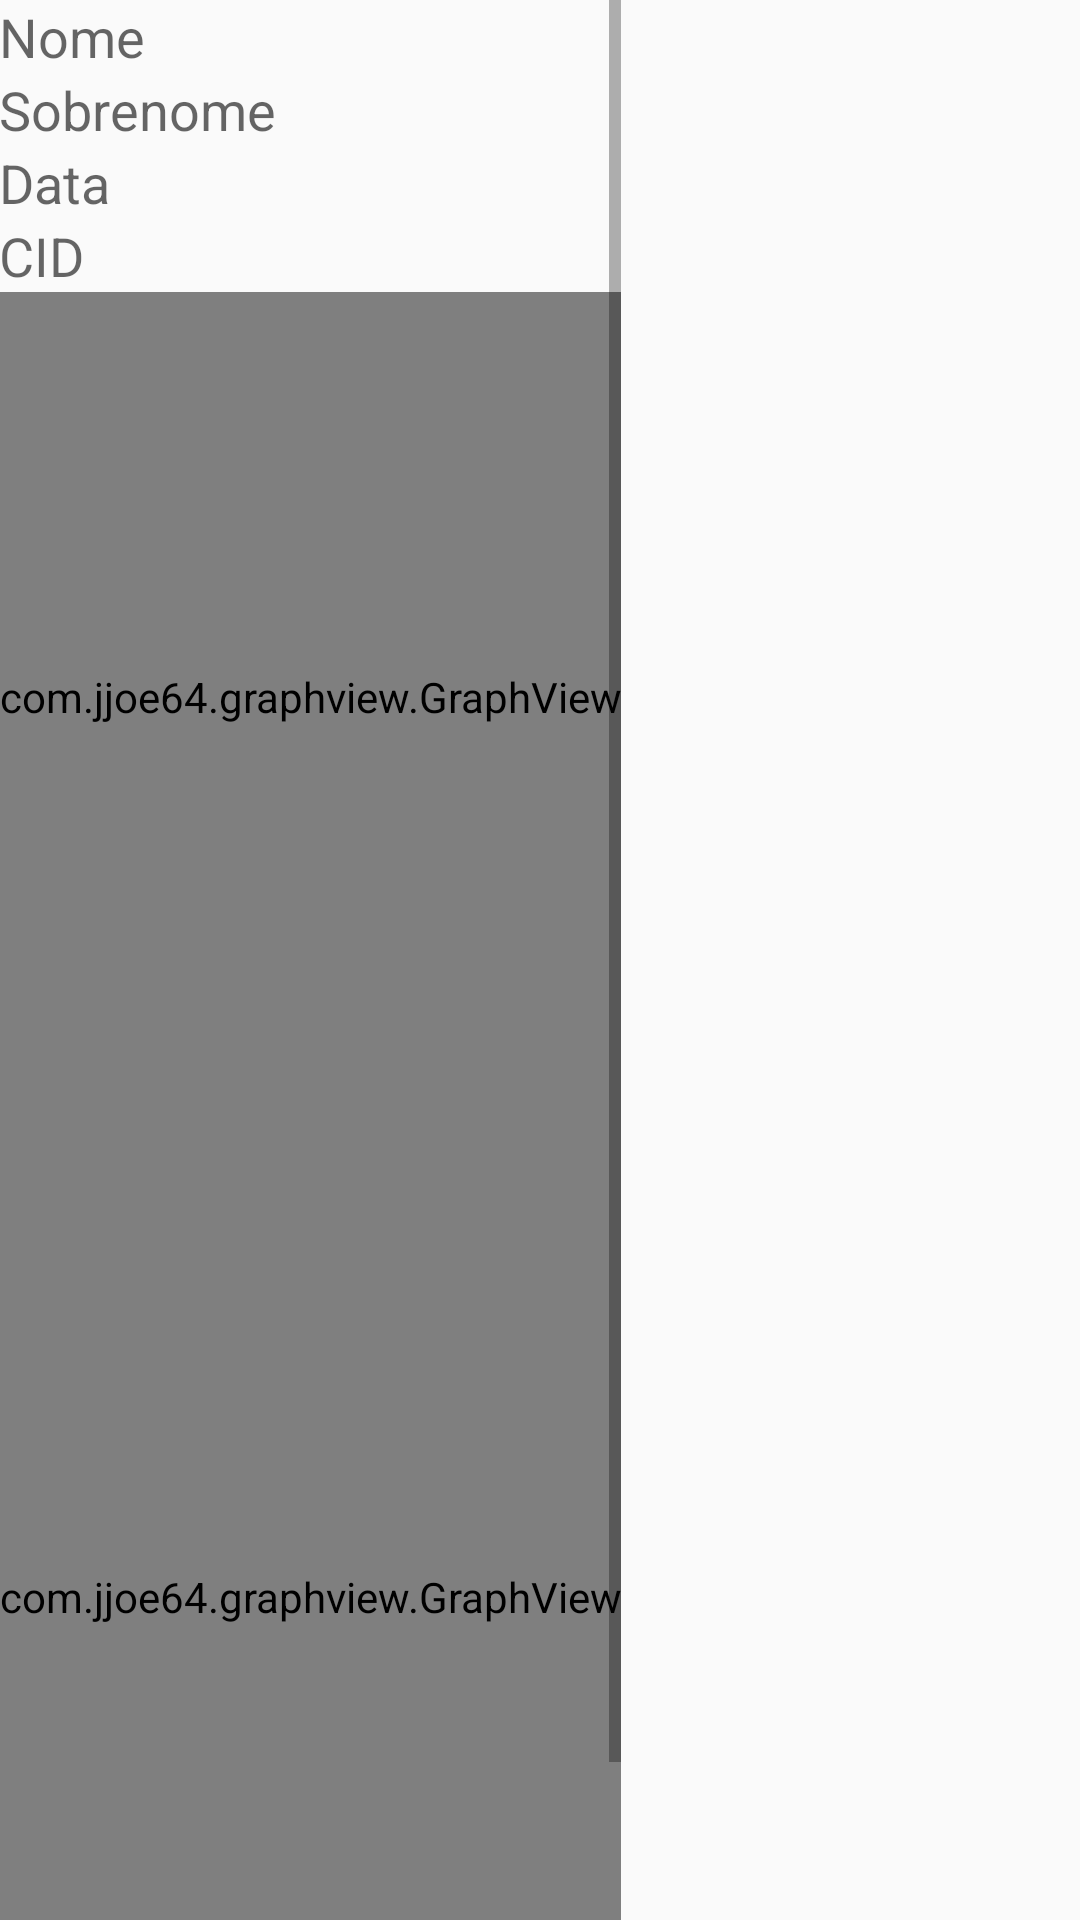

Write the Android layout XML for this screen, with the resource values it uses.
<!-- AndroidManifest.xml: application theme AppTheme -->
<!-- res/layout/content_result.xml -->
<?xml version="1.0" encoding="utf-8"?>
<RelativeLayout xmlns:android="http://schemas.android.com/apk/res/android"
    xmlns:app="http://schemas.android.com/apk/res-auto"
    xmlns:tools="http://schemas.android.com/tools"
    android:layout_width="match_parent"
    android:layout_height="match_parent"
    android:paddingBottom="@dimen/activity_vertical_margin"
    android:paddingLeft="@dimen/activity_horizontal_margin"
    android:paddingRight="@dimen/activity_horizontal_margin"
    android:paddingTop="@dimen/activity_vertical_margin"
    app:layout_behavior="@string/appbar_scrolling_view_behavior"
    tools:context="com.example.administrador.teste.ResultActivity"
    tools:showIn="@layout/activity_result">

    <ScrollView
        android:layout_width="wrap_content"
        android:layout_height="wrap_content"
        android:id="@+id/scrollView" >

        <LinearLayout
            android:orientation="vertical"
            android:layout_width="match_parent"
            android:layout_height="match_parent"
            android:gravity="center_horizontal">

            <LinearLayout
                android:orientation="horizontal"
                android:layout_width="match_parent"
                android:layout_height="match_parent"
                android:layout_weight="1">

                <TextView
                    android:layout_width="0dp"
                    android:layout_height="match_parent"
                    android:textAppearance="?android:attr/textAppearanceMedium"
                    android:text="Nome"
                    android:id="@+id/textView"
                    android:layout_weight="1" />

                <TextView
                    android:layout_width="0dp"
                    android:layout_height="wrap_content"
                    android:textAppearance="?android:attr/textAppearanceMedium"
                    android:id="@+id/textView2"
                    android:layout_weight="1" />
            </LinearLayout>

            <LinearLayout
                android:orientation="horizontal"
                android:layout_width="match_parent"
                android:layout_height="match_parent"
                android:layout_weight="1">

                <TextView
                    android:layout_width="0dp"
                    android:layout_height="wrap_content"
                    android:textAppearance="?android:attr/textAppearanceMedium"
                    android:text="Sobrenome"
                    android:id="@+id/textView3"
                    android:layout_weight="1" />

                <TextView
                    android:layout_width="0dp"
                    android:layout_height="wrap_content"
                    android:textAppearance="?android:attr/textAppearanceMedium"
                    android:id="@+id/textView4"
                    android:layout_weight="1" />
            </LinearLayout>

            <LinearLayout
                android:orientation="horizontal"
                android:layout_width="match_parent"
                android:layout_height="match_parent"
                android:layout_weight="1">

                <TextView
                    android:layout_width="0dp"
                    android:layout_height="wrap_content"
                    android:textAppearance="?android:attr/textAppearanceMedium"
                    android:text="Data"
                    android:id="@+id/textView6"
                    android:layout_weight="1" />

                <TextView
                    android:layout_width="0dp"
                    android:layout_height="wrap_content"
                    android:textAppearance="?android:attr/textAppearanceMedium"
                    android:id="@+id/textView5"
                    android:layout_weight="1" />

            </LinearLayout>

            <LinearLayout
                android:orientation="horizontal"
                android:layout_width="match_parent"
                android:layout_height="match_parent"
                android:layout_weight="1">

                <TextView
                    android:layout_width="0dp"
                    android:layout_height="wrap_content"
                    android:textAppearance="?android:attr/textAppearanceMedium"
                    android:text="CID"
                    android:id="@+id/textView7"
                    android:layout_weight="1" />

                <TextView
                    android:layout_width="0dp"
                    android:layout_height="wrap_content"
                    android:textAppearance="?android:attr/textAppearanceMedium"
                    android:id="@+id/textView8"
                    android:layout_weight="1" />
            </LinearLayout>

            <com.jjoe64.graphview.GraphView
                android:id="@+id/graphTemp"
                android:layout_width="match_parent"
                android:layout_height="300sp"
                android:paddingBottom="30sp"
                android:layout_weight="1" />

            <com.jjoe64.graphview.GraphView
                android:id="@+id/graphUmidade"
                android:layout_width="match_parent"
                android:layout_height="300sp"
                android:paddingBottom="30sp"
                android:layout_weight="1" />

            

        </LinearLayout>
    </ScrollView>

</RelativeLayout>
<!-- res/layout/activity_result.xml (included above) -->
<?xml version="1.0" encoding="utf-8"?>
<android.support.design.widget.CoordinatorLayout xmlns:android="http://schemas.android.com/apk/res/android"
    xmlns:app="http://schemas.android.com/apk/res-auto"
    xmlns:tools="http://schemas.android.com/tools"
    android:layout_width="match_parent"
    android:layout_height="match_parent"
    android:fitsSystemWindows="true"
    tools:context="com.example.administrador.teste.ResultActivity"
    style="@style/AppTheme.AppBarOverlay">

    <android.support.design.widget.AppBarLayout
        android:layout_width="match_parent"
        android:layout_height="wrap_content"
        android:theme="@style/AppTheme.AppBarOverlay">

        <android.support.v7.widget.Toolbar
            android:id="@+id/toolbar"
            android:layout_width="match_parent"
            android:layout_height="?attr/actionBarSize"
            android:background="?attr/colorPrimary"
            app:popupTheme="@style/AppTheme.PopupOverlay" />

    </android.support.design.widget.AppBarLayout>

    <include layout="@layout/content_result" />



</android.support.design.widget.CoordinatorLayout>
<!-- resources referenced by this layout -->
<resources>
  <style name="AppTheme.AppBarOverlay" parent="ThemeOverlay.AppCompat.Dark.ActionBar" />
  <style name="AppTheme.PopupOverlay" parent="ThemeOverlay.AppCompat.Light" />
  <style name="AppTheme" parent="Theme.AppCompat.Light.DarkActionBar">
          
          <item name="colorPrimary">@color/colorApp1</item>
          <item name="colorPrimaryDark">@color/colorApp2</item>
          <item name="colorAccent">@color/colorPrimary</item>
      </style>
  <color name="colorApp1">#7dda95</color>
  <color name="colorApp2">#488958</color>
  <color name="colorPrimary">#488958</color>
</resources>
